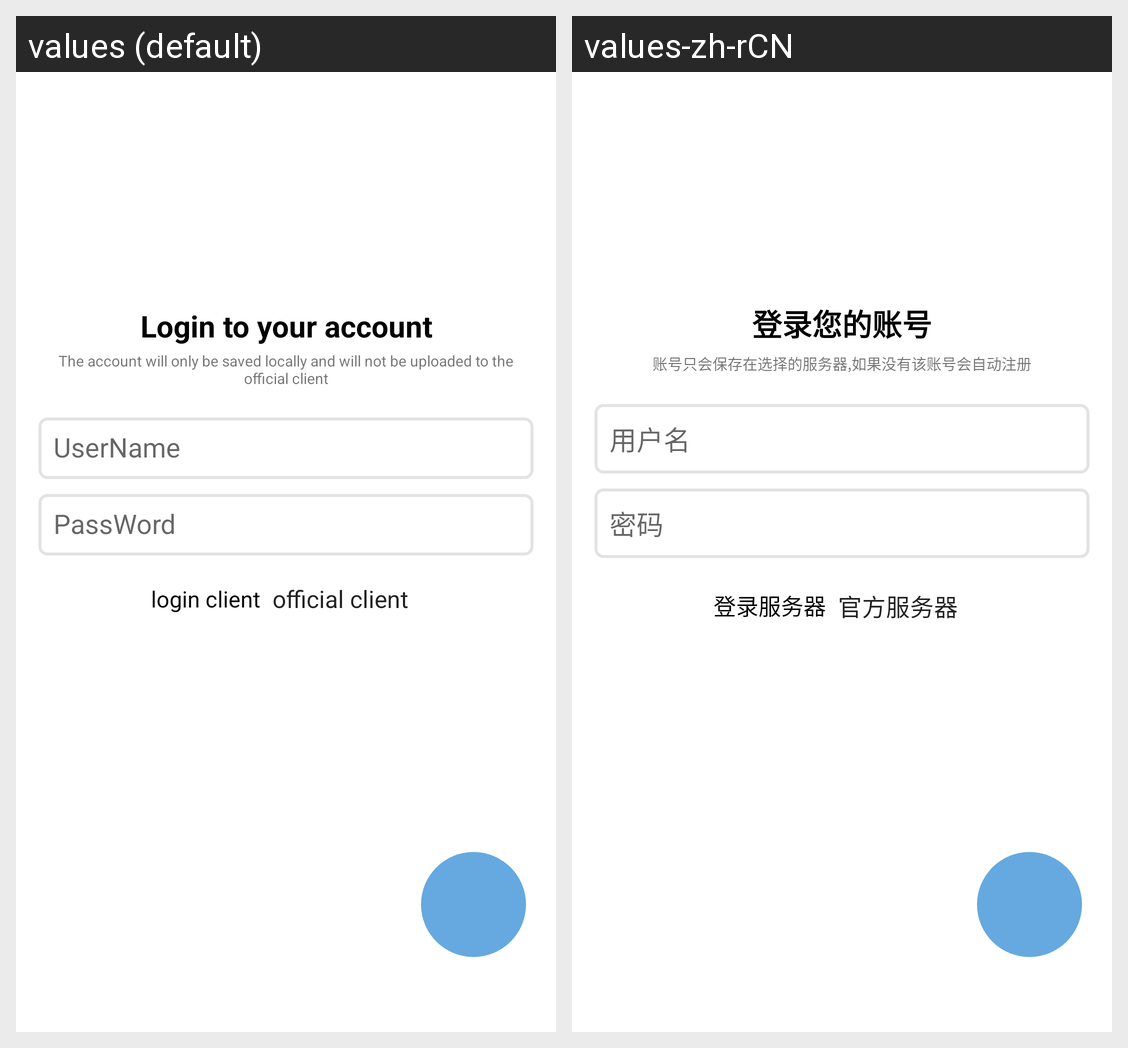

Translations of the strings shown on this Android screen, per locale in the grid:
Android screen res/layout/activity_login.xml rendered under 2 locales, left to right: values (default), values-zh-rCN. Device: Nexus 5 (rendered at 1080×1920; each locale shown at half size, 540×960, under a caption strip naming it); theme Theme.Surf.
Strings drawn on this screen, with the default value and each locale's value (text and hints the layout hard-codes, and strings that could not be matched under every locale, appear in the picture but are not listed):

login_title
  values: Login to your account
  values-zh-rCN: 登录您的账号

login_hint
  values: The account will only be saved locally and will not be uploaded to the official client
  values-zh-rCN: 账号只会保存在选择的服务器,如果没有该账号会自动注册

username
  values: UserName
  values-zh-rCN: 用户名

password
  values: PassWord
  values-zh-rCN: 密码

server_select
  values: login client
  values-zh-rCN: 登录服务器
